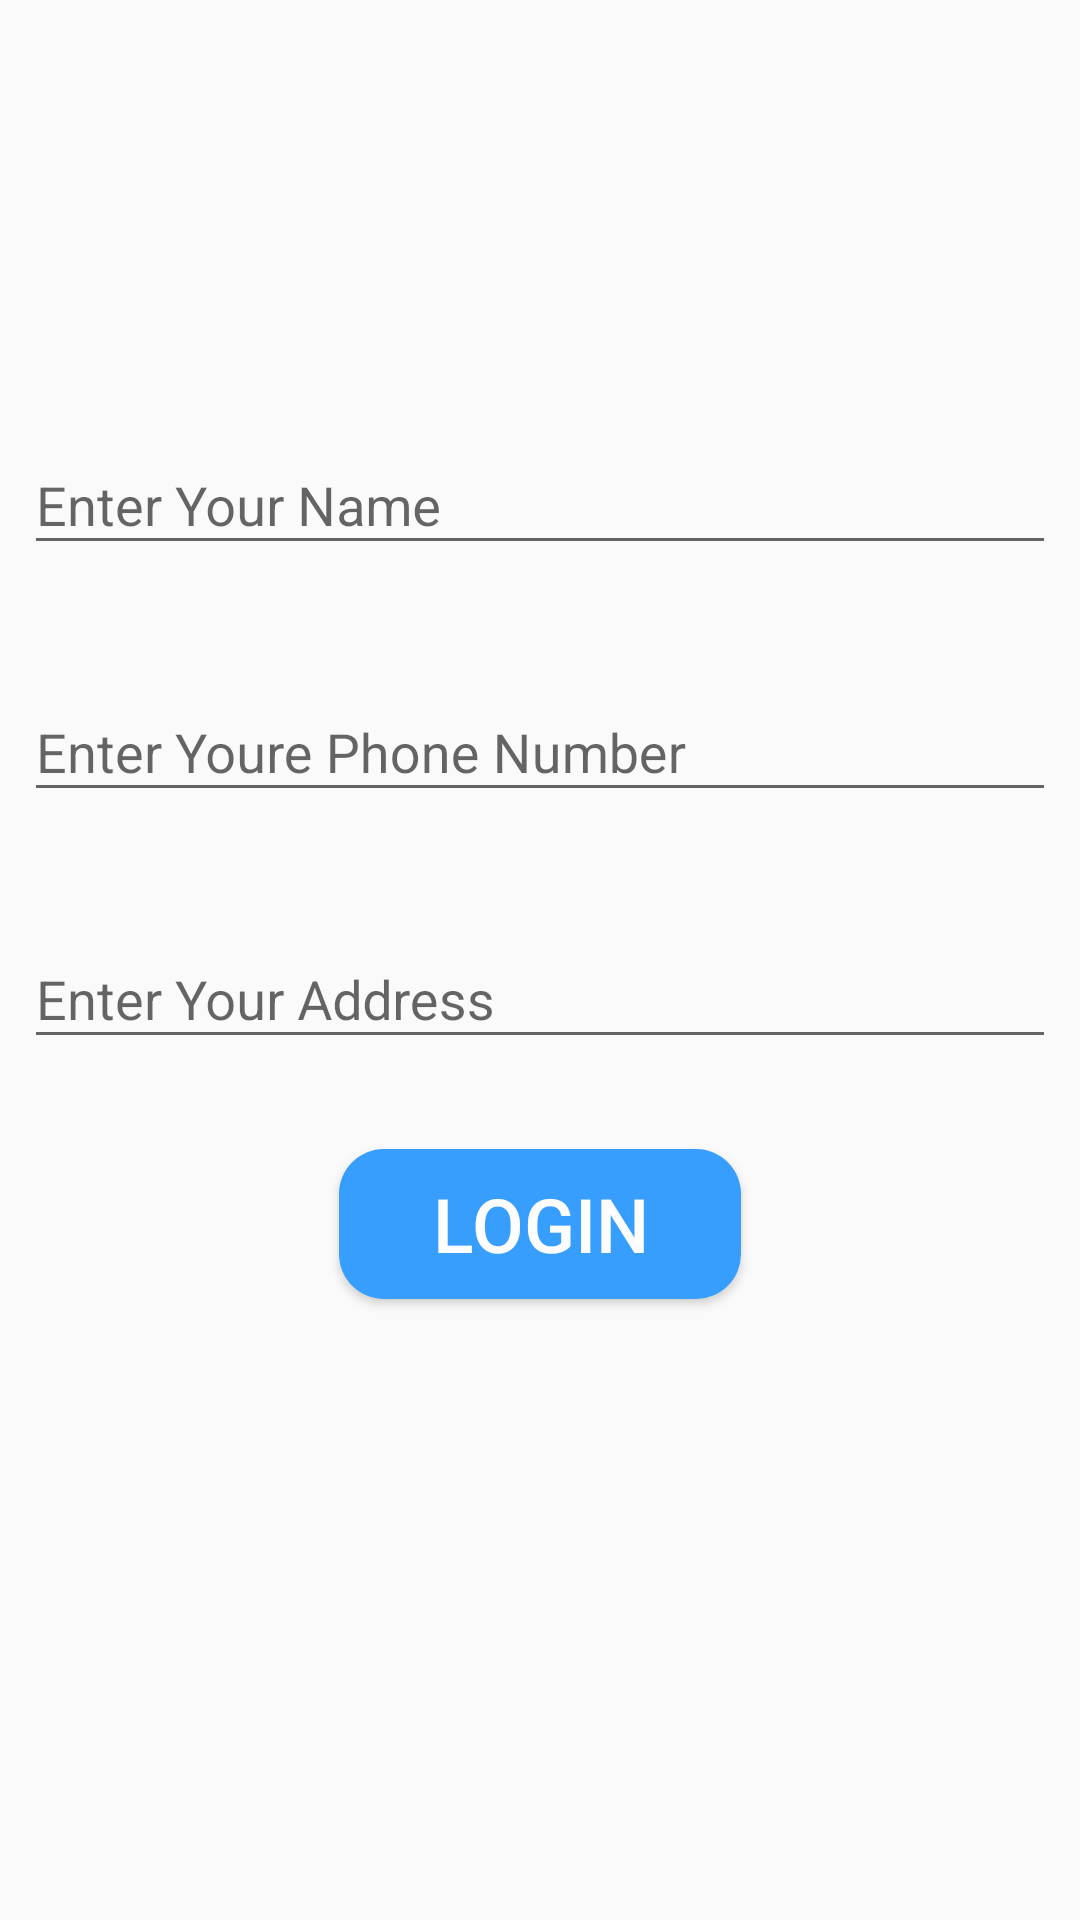

Here is an Android app screen rendered from its layout file. Give the layout XML and the strings, colors and styles it references.
<!-- AndroidManifest.xml: application theme AppTheme -->
<!-- res/layout/activity_register_by_name_and_phone.xml -->
<?xml version="1.0" encoding="utf-8"?>
<android.support.constraint.ConstraintLayout xmlns:android="http://schemas.android.com/apk/res/android"
    xmlns:app="http://schemas.android.com/apk/res-auto"
    xmlns:tools="http://schemas.android.com/tools"
    android:layout_width="match_parent"
    android:layout_height="match_parent"
    tools:context=".Customers.Activities.RegisterByNameAndPhone">

    <android.support.design.widget.TextInputLayout
        android:id="@+id/user_Name"
        android:layout_width="match_parent"
        android:layout_height="wrap_content"
        android:layout_marginStart="8dp"
        android:layout_marginTop="136dp"
        android:layout_marginEnd="8dp"
        android:hint="@string/enter_your_name"
        app:layout_constraintEnd_toEndOf="parent"
        app:layout_constraintHorizontal_bias="0.0"
        app:layout_constraintStart_toStartOf="parent"
        app:layout_constraintTop_toTopOf="parent">

        <EditText
            android:layout_width="match_parent"
            android:layout_height="wrap_content" />
    </android.support.design.widget.TextInputLayout>

    <android.support.design.widget.TextInputLayout
        android:id="@+id/user_phone"
        android:layout_width="match_parent"
        android:layout_height="wrap_content"
        android:hint="@string/enter_your_phone"
        app:layout_constraintStart_toStartOf="parent"
        android:layout_marginTop="30dp"
        android:layout_marginEnd="8dp"
        android:layout_marginStart="8dp"
        app:layout_constraintTop_toBottomOf="@+id/user_Name"
        >
        <EditText
            android:layout_width="match_parent"
            android:layout_height="wrap_content" />

</android.support.design.widget.TextInputLayout>

    <android.support.design.widget.TextInputLayout
        android:id="@+id/user_Adrees"
        android:layout_width="match_parent"
        android:layout_height="wrap_content"
        android:layout_marginStart="8dp"
        android:layout_marginTop="30dp"
        android:layout_marginEnd="8dp"
        android:hint="@string/enter_your_address"
        app:layout_constraintEnd_toEndOf="parent"
        app:layout_constraintStart_toStartOf="parent"
        app:layout_constraintTop_toBottomOf="@+id/user_phone">

        <EditText
            android:layout_width="match_parent"
            android:layout_height="wrap_content" />


    </android.support.design.widget.TextInputLayout>

    <Button
        android:id="@+id/Login"
        android:layout_width="134dp"
        android:layout_height="50dp"
        android:layout_marginTop="30dp"
        android:background="@drawable/roundedbutton"
        android:padding="5dp"
        android:text="@string/login"
        android:textAlignment="center"
        android:textColor="@color/colorPrimaryDark"
        android:textSize="25sp"
        app:layout_constraintEnd_toEndOf="@+id/user_Name"
        app:layout_constraintStart_toStartOf="@+id/user_Name"
        app:layout_constraintTop_toBottomOf="@+id/user_Adrees" />

</android.support.constraint.ConstraintLayout>
<!-- resources referenced by this layout -->
<resources>
  <color name="colorPrimaryDark">#FDFDFE</color>
  <!-- drawable roundedbutton (drawable) -->
  <?xml version="1.0" encoding="utf-8"?>
  <shape xmlns:android="http://schemas.android.com/apk/res/android"
      android:shape="rectangle">
      <solid android:color="#379EFD" />
      <corners android:bottomRightRadius="15dp"
          android:bottomLeftRadius="15dp"
          android:topRightRadius="15dp"
          android:topLeftRadius="15dp"/>
  </shape>
  <string name="enter_your_address">Enter Your Address</string>
  <string name="enter_your_name">Enter Your Name</string>
  <string name="enter_your_phone">Enter Youre Phone Number</string>
  <string name="login">Login</string>
  <style name="AppTheme" parent="Theme.AppCompat.Light.DarkActionBar">
          
          <item name="colorPrimary">@color/colorPrimary</item>
          <item name="colorPrimaryDark">@color/colorPrimaryDark</item>
          <item name="colorAccent">@color/colorAccent</item>
          <item name="android:statusBarColor" tools:ignore="NewApi">#379EFD</item>
          <item name="android:navigationBarColor" tools:ignore="NewApi">#379EFD</item>
  
      </style>
  <color name="colorPrimary">#379EFD</color>
  <color name="colorAccent">#379EFD</color>
</resources>
